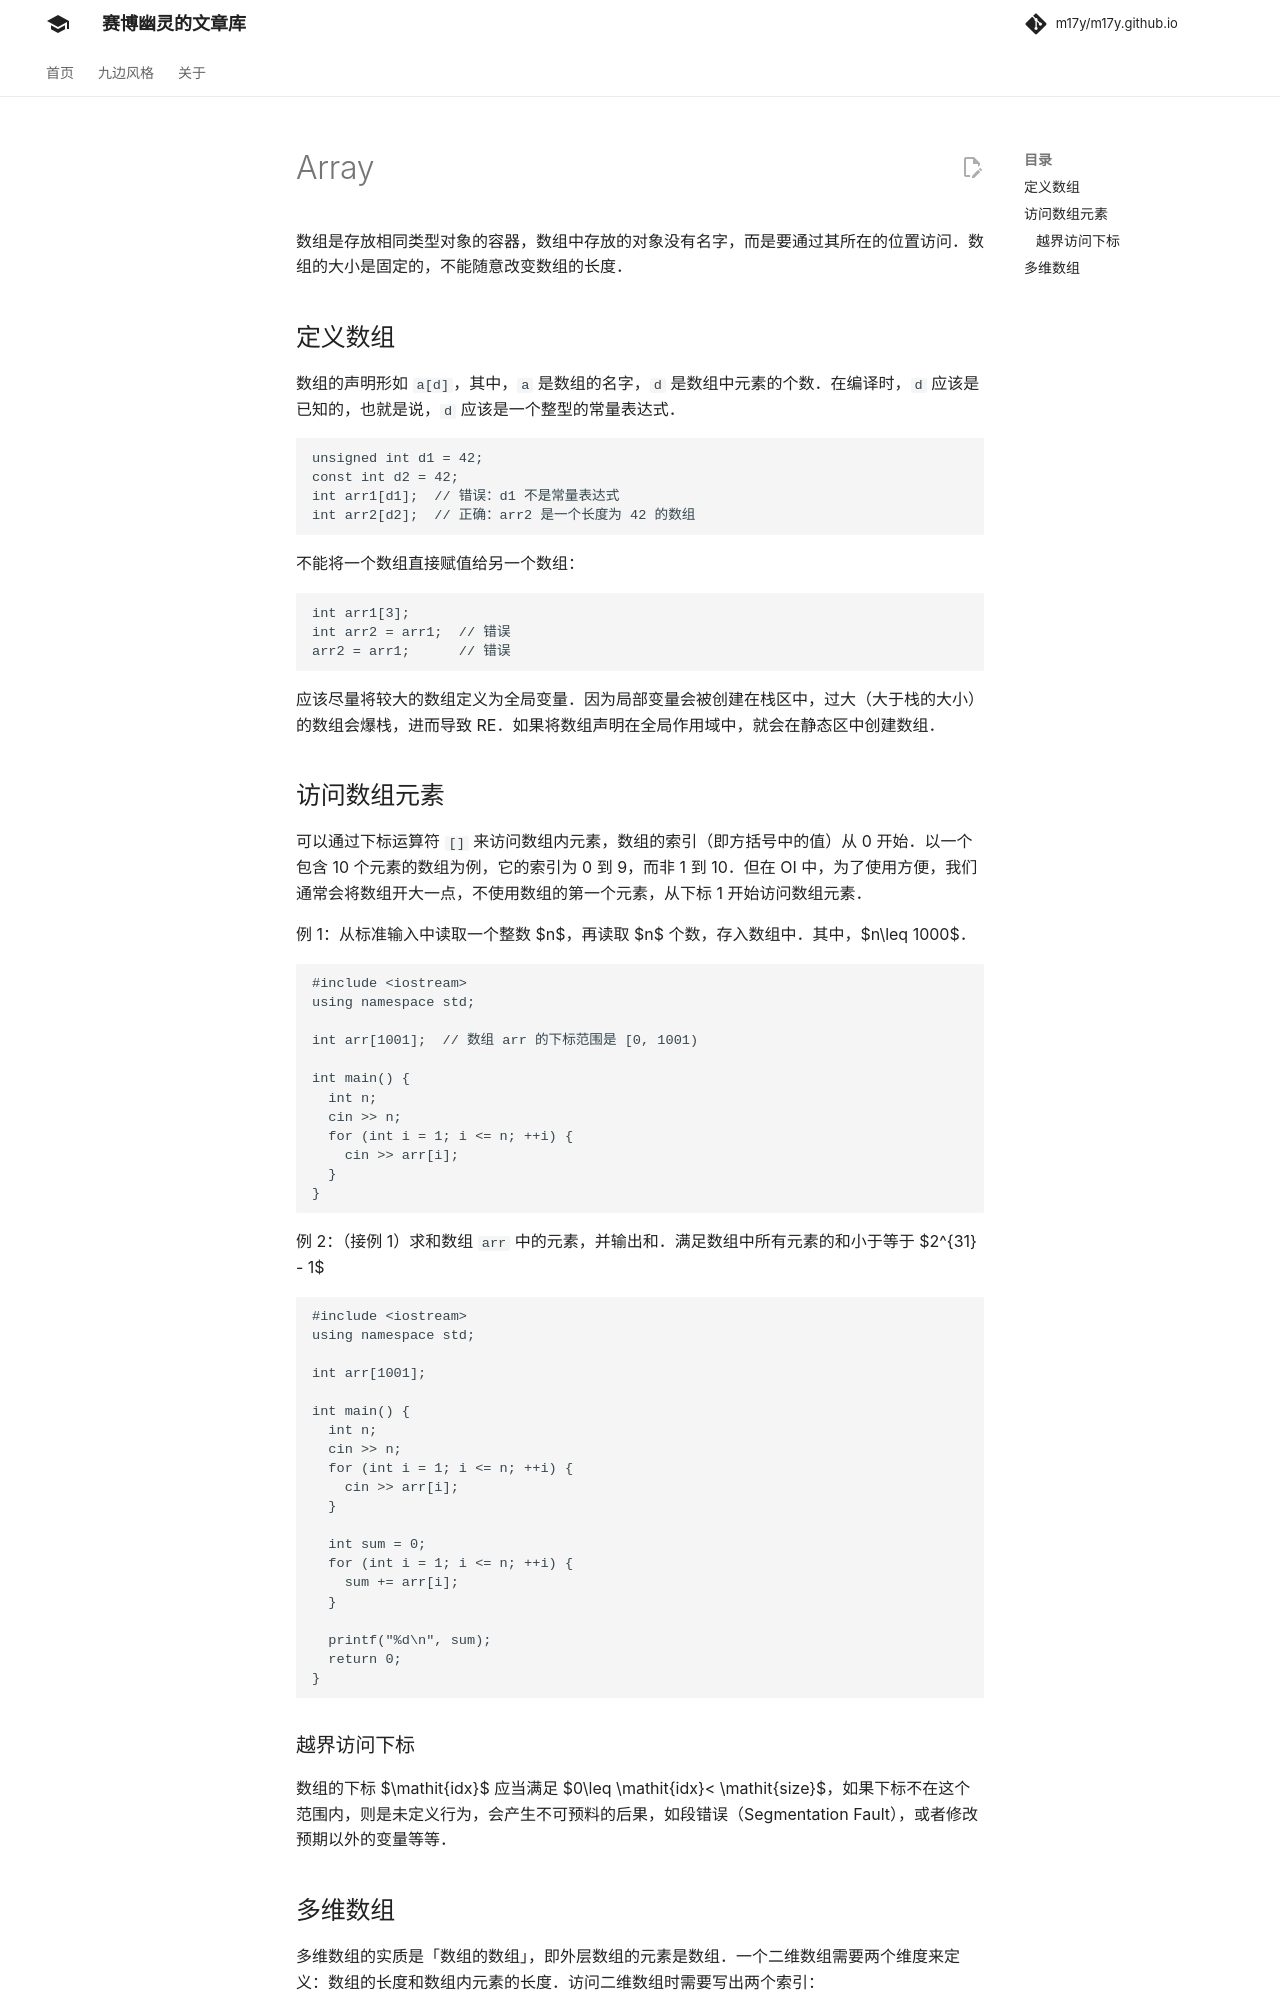

repository: m17y/m17y.github.io · page: lang/array/index.html · generator: mkdocs

数组是存放相同类型对象的容器，数组中存放的对象没有名字，而是要通过其所在的位置访问。数组的大小是固定的，不能随意改变数组的长度。

## 定义数组

数组的声明形如 `a[d]`，其中，`a` 是数组的名字，`d` 是数组中元素的个数。在编译时，`d` 应该是已知的，也就是说，`d` 应该是一个整型的常量表达式。

```cpp
unsigned int d1 = 42;
const int d2 = 42;
int arr1[d1];  // 错误：d1 不是常量表达式
int arr2[d2];  // 正确：arr2 是一个长度为 42 的数组
```

不能将一个数组直接赋值给另一个数组：

```cpp
int arr1[3];
int arr2 = arr1;  // 错误
arr2 = arr1;      // 错误
```

应该尽量将较大的数组定义为全局变量。因为局部变量会被创建在栈区中，过大（大于栈的大小）的数组会爆栈，进而导致 RE。如果将数组声明在全局作用域中，就会在静态区中创建数组。

## 访问数组元素

可以通过下标运算符 `[]` 来访问数组内元素，数组的索引（即方括号中的值）从 0 开始。以一个包含 10 个元素的数组为例，它的索引为 0 到 9，而非 1 到 10。但在 OI 中，为了使用方便，我们通常会将数组开大一点，不使用数组的第一个元素，从下标 1 开始访问数组元素。

例 1：从标准输入中读取一个整数 $n$，再读取 $n$ 个数，存入数组中。其中，$n\leq 1000$。

```cpp
#include <iostream>
using namespace std;

int arr[1001];  // 数组 arr 的下标范围是 [0, 1001)

int main() {
  int n;
  cin >> n;
  for (int i = 1; i <= n; ++i) {
    cin >> arr[i];
  }
}
```

例 2：（接例 1）求和数组 `arr` 中的元素，并输出和。满足数组中所有元素的和小于等于 $2^{31} - 1$

```cpp
#include <iostream>
using namespace std;

int arr[1001];

int main() {
  int n;
  cin >> n;
  for (int i = 1; i <= n; ++i) {
    cin >> arr[i];
  }

  int sum = 0;
  for (int i = 1; i <= n; ++i) {
    sum += arr[i];
  }

  printf("%d\n", sum);
  return 0;
}
```

### 越界访问下标

数组的下标 $\mathit{idx}$ 应当满足 $0\leq \mathit{idx}< \mathit{size}$，如果下标越界，则会产生不可预料的后果，如段错误（Segmentation Fault），或者修改预期以外的变量。
